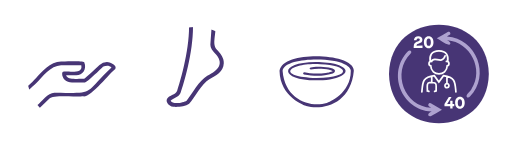
t = 0.00 s
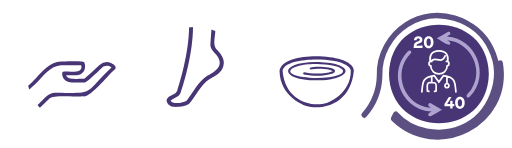
t = 1.88 s
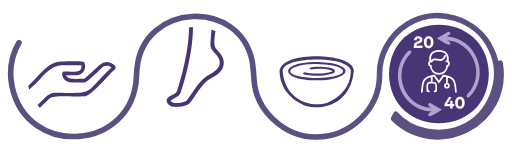
t = 3.75 s
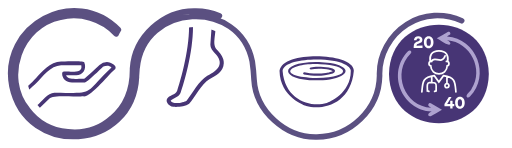
t = 5.63 s
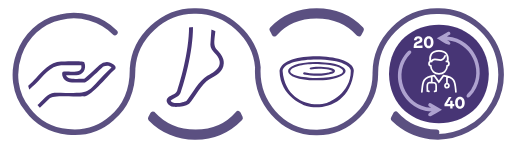
t = 7.50 s
t = 9.38 s: frame unchanged from t = 5.63 s, image omitted

The animated SVG that drew these frames (rendered in a browser with its animation timeline set to each time). Animation: 1 CSS @keyframes rule; frames cover the first 9.38 s, repeats indefinitely.

<svg xmlns="http://www.w3.org/2000/svg" viewBox="0 0 1003.36 289.15">
  <defs>
    <style>
      .cls-1 {
        fill: #473575;
      }
      .cls-2,
      .cls-5 {
        fill: #fff;
      }
      @keyframes strokeAnimate {
        0%,
        100% {
          stroke-dasharray: 4200;
        }
        50% {
          stroke-dasharray: 1980;
        }
      }
      .cls-3 {
        fill: #5b5081;
        fill-opacity: 0;
        stroke: #5b5081;
        stroke-width: 11px;
        stroke-dasharray: 4200;
        stroke-dashoffset: 4200;
        stroke-linecap: round;
        stroke-linejoin: round;
        -webkit-animation: strokeAnimate 15s linear infinite;
        animation: strokeAnimate 15s linear infinite;
      }
      .cls-4 {
        fill: #aea2cf;
      }
      .cls-5 {
        font-size: 32.4px;
        font-family: SFTSchriftedSans-Bold, SFT Schrifted Sans;
        font-weight: 700;
      }
      .cls-6 {
        fill: none;
        stroke: #fff;
        stroke-linecap: round;
        stroke-miterlimit: 10;
        stroke-width: 3.36px;
        fill-rule: evenodd;
      }
      .st4 {
  			fill: #ffffff;
  		}
    </style>
  </defs>
  <title>Asset 8@3x1</title>
  <g id="Layer_2" data-name="Layer 2">
    <g id="Layer_1-2" data-name="Layer 1"><path
      class="cls-1"
      d="M347,178c-4,7-10.67,7.49-16.62,11.73-9.3,6.68-.14,18.53,9.27,19.23,9.11.59,23.49-.23,31-6,10.78-11.69,25-39.95,39.61-48,13.93-8.27,27.54-14.31,28.27-31.47.65-10.13-6-18.09-11.42-24.48-12.78-13.2-4.38-22.3-3.22-64.4H416c-2.19,29.48-3.71,52.23-3.74,52.7-.16,6.07,4.2,11.25,8.81,16.73,18.94,19.57,7.7,33.12-14.86,44.2-16.05,9.19-29.41,35.08-40.57,48.69-5.72,3.82-27.66,8.13-31.36,0,6.12-5.55,14.22-5.33,19.43-15,13.44-39.13,28.2-102.17,23.71-147.28h-7.84C374.54,78.08,358.6,142.77,347,178Z"/><path
      class="cls-1"
      d="M212.49,121.41A22.62,22.62,0,0,0,195,126.8c-12.48,11.91-26.79,24.92-30.21,27.1-8.11-1.19-32.24,4.13-35.23-6.79l19.81,0c12.85,0,20.92-12.41,16-24.67,1.26-4.92-44-1.41-45.78-2.41-20.74,0-39.71,21.78-48.83,32.25-8.08,9.13-26.07,24.52-25.57,24.38-3.48,3.1,1.44,8.59,4.89,5.35.1-.1,10.71-9.79,21.73-20.13C82.73,150.42,99,128,119.63,127.25h39.65c4,18.22-24.43,11.36-33.95,12.62a3.63,3.63,0,0,0-3.61,3.63c0,10.22,8.13,17.64,19.33,17.64h24.51c1.67,0,3.95,0,34.41-29,3.74-3.84,14-5.41,18.53-.14-57.92,54.8-29.33,50-110.78,49.21C94.93,179.79,81.28,199,72.67,206c-3.41,3.19,1.64,8.54,5,5.23L97,192.71c5.21-8.26,58-2.86,66.14-4.31,14.53,2.75,52.62-46.34,62.79-53.63C230,128.16,217.77,121.9,212.49,121.41Z"/><path
      class="cls-2"
      d="M1000.75,119.75C982.53,1.46,824-42.72,747.56,52.2,688,116,749.07,214.6,631.23,237.55,583.74,243.16,537.44,210.09,529,163c-2.29-34.88-6-72.63-27.62-100.57C414.68-58.08,230.74,9,237.12,157.71c-6.64,49.54-53.44,85.31-103,79.7C31.41,226.67,22.78,75,123.75,53.53c44.59-11.17,91,15,108.57,57.13,3.64-10,6.35-19.22,10.27-27.86,2.18-8.11,17-24,12.69-30.7C159.69-61.82-24.71,26,2.76,172.11,37.5,342.29,289.44,318.3,288.87,141.9c0,0,0,0,0,0C296,18.58,477.43,24.48,476.23,147.76c0,0,0,0,0,0,8.44,185.64,279.34,186.29,288.62.82-.44-20.71,4.6-40.55,16.36-57,25.13-36.9,75-51.05,115.49-32.55,73.69,33.59,73.33,137.54.19,171.44-49.51,21.12-105.16-2.24-126.13-51.69-5.34,14.16-9.92,27.38-16.49,40.79-5.26,10.35-7.54,14.42-5.38,18.86,20.77,25.74,56.42,44.85,89.92,49,.74.11,1.48.2,2.22.28h0C933.85,301.42,1019.54,212.55,1000.75,119.75Z"/><path
      class="cls-2"
      d="M531.11,106.19a21.94,21.94,0,0,0,1.84,3.47c29.86-71.8,132.44-79.21,169.93-10,1.93,3.23,3.79,6.61,5.55,10.12,6.35-18,11.8-35.45,23.2-51,1.51-2.18,1.45-3.87.64-5.44C678.88-16,565.44-17.1,510.67,51.05c-2.11,2.47-3.26,4.56-1.12,7.67A152.8,152.8,0,0,1,531.11,106.19Z"/><path
      class="cls-2"
      d="M473,185.82c-.87-1.93-1.31-4.06-2.42-7.58-16.31,34.25-41,55-75.31,59-42.85,6.07-83.73-19-100.45-58.73-6.25,18.32-12.32,36.36-23.58,52.49-.88,1.36-.26,4.87.95,6.29,18.29,21.92,42.25,38.34,69.55,45.87,53.47,16.4,115.72-2.1,151.24-45.77a0,0,0,0,1,0,0c1.8-2.89,1.36-5.38-.57-9.2C485.42,214.33,479.37,200,473,185.82Z"/>
      <path class="cls-3" d="M537.93,65.46q-2.13-4.15-4.46-8.17c45.77-47.8,128.28-48,174.18.12q-2.26,3.9-4.35,8C661.54,18.81,578.82,18.6,537.93,65.46Z"/>
      <path class="cls-3" d="M381.57,268c-32-.1-63.73-13-86.13-36.34q2.25-3.94,4.28-8c42.84,46.78,125.11,47.45,166.72-1.11q1.95,4.22,4,8.44A121.88,121.88,0,0,1,381.57,268Z"/>
      <path class="cls-3" d="M980.07,123.41c-9.56-58.6-63.19-103.64-123-102-65.43-.76-122.65,55.44-121.5,123.34-.32,62.52-52.53,114.75-114.87,114.46-69.53.67-119.41-61.43-115.33-127.58C500.08,70.12,443.85,20.2,382.49,21.16,320.31,20,263.79,71.67,259.79,133.87c.4,36.78-11.27,73-40.6,97.22-48,43-127.21,34.62-165.48-17.24C2.67,151.06,39.6,49.33,118.25,33.26c38.93-9.57,82.09,3,109.32,32.6,1.49-2.78,3-5.44,4.51-8.08C146.32-28.92.37,49.15,23.41,168.32c29.24,141.62,236.85,127.05,244-18.23l-.15-.14c.29-4.09.91-12.89,1.18-16.86l.19-.21C280.65,5,469.45-4.56,494.38,120.21a353.34,353.34,0,0,1,3.45,35.22C501.24,217,559.18,268.86,619.76,268c66.37.56,123-54.07,124.1-120.16C742.31,107,764,68.68,797.83,47.22c56.36-36.8,136.19-12,164.55,48.35,27.88,57.19-.43,130.21-58.19,154.63-42.5,17.71-97.05,8.65-128.56-26.56-1.37,3-2.6,5.38-4.2,8.54C857.46,314.89,999.88,242.63,980.07,123.41Z"/><path
      class="cls-1"
      d="M657.17,124.83c-10.52-3-33.64-3.94-38.81-4-74.3.69-69.6,36.5,2.26,35.92C659.5,158.71,704.08,138.7,657.17,124.83Zm-36.55,27.68c-85.77-3.23-51-30.9,7.21-27.23C682.38,127,694.57,150.12,620.62,152.51Zm35.79-13.68a2.7,2.7,0,0,0,0-.49,2.86,2.86,0,0,0-.31-1,3.51,3.51,0,0,0-.55-.88c-2.6-7.32-60.37-9-46.55-.62,10.46-2.22,25.17-1.6,36.32.47h0l1,.23v0c3.41.81,5.42,1.91,5.84,2.35-.67,1-6.13,2.55-8.9,3l0-.07c-1.25.23-2.88.5-4.79.76l0,.07a149.23,149.23,0,0,1-30.79.4c-4.51.49-12-3.92-13.66-.23a2.13,2.13,0,0,0,1.55,2.56c18.6,3.06,34.48,4.82,56.59-1.67C654.25,142.71,656.44,141.27,656.41,138.83Z"/><path
      class="cls-1"
      d="M668,116.16c-33.67-11.52-115-9.85-120.2,22,.77,52.05,50.39,68.67,52.35,69,29.34,9.24,87.41-2.09,93.24-69C693.41,129.12,684.33,121.38,668,116.16Zm-27.66,85.1c-29.12,9.53-81.87-3.63-86.55-63.07C557.92,111,652.21,112,673,124.47c9,3.9,14.47,8.83,14.45,13.72C687.43,183.15,644.42,199.8,640.37,201.26Z"/><path class="cls-1" d="M957.94,144.63c-2.2,128.58-193.47,128.56-195.64,0C764.49,16,955.76,16.06,957.94,144.63Z"/><path
      class="cls-4"
      d="M845.19,210.62c-2.58-1.65-7.77-3.47-5.42-7.35a3.26,3.26,0,0,1,4.47-1.21c7.34,4.14,14.52,8.43,21.9,12.54-7.32,4.3-14,8.05-21.15,12.27-5.77,2.83-9.82-4.44,1.1-8.67-59.33-2.72-88.25-75.82-46.55-118.18,3.69-4,9,1,5.24,4.56-37.61,36.78-12.33,104.1,40.36,106.34Z"/><path
      class="cls-4"
      d="M876.73,78.73c3.77,1.43,9.42,6.38,3.16,8.76-8.5-2.27-16.07-8.79-24-12.94,7.23-4.2,14.27-8.34,21.51-12.47,3.75-2.24,7.32,3.45,3.82,5.78-1.74,1.16-3.61,2-5.26,3.27,57.65,4,85.87,76.33,45,117.62-1.74,2-4.93,3.21-6.49.25-1.63-4.85,8-10.56,9.72-15.62,24.58-38.1-2.41-91.42-47.35-95.18Z"/>
      <g class="st4">
				<path class="st1" d="M810.7,93.5V91c0-12.2,12-8.4,12-13.5c0-1.6-1.1-2.6-3-2.6c-1.9,0-3.4,1.1-3.5,3.4h-5.1
				c0.2-4.7,3.7-7.9,8.8-7.9c4.8,0,7.9,2.8,7.9,7c0,8.8-11.4,5.5-11.6,11.7l11.8-0.2v4.7H810.7z"/>
				<path class="st1" d="M830.7,82.2c0-7,3.4-11.8,9.4-11.8c6,0,9.4,4.8,9.4,11.8S846,94,840.1,94C834.1,94,830.7,89.2,830.7,82.2z
				 M844.3,82.2c0-4.5-1.2-7.2-4.2-7.2s-4.2,2.7-4.2,7.2s1.2,7.2,4.2,7.2S844.3,86.7,844.3,82.2z"/>
			</g>
			<g class="st4">
				<path class="st1" d="M890.2,203.5v4.4h-3.3v4.4h-4.6V208H871v-4.4l8.6-13.8h5.3l-8.6,13.8h6v-6.7h4.6v6.7H890.2z"/>
				<path
					class="st1"
					d="M891.9,201.1c0-7,3.4-11.8,9.4-11.8c6,0,9.4,4.8,9.4,11.8s-3.4,11.8-9.4,11.8
				C895.3,212.8,891.9,208,891.9,201.1z M905.5,201.1c0-4.5-1.2-7.2-4.2-7.2c-3,0-4.2,2.7-4.2,7.2s1.2,7.2,4.2,7.2
				C904.3,208.2,905.5,205.5,905.5,201.1z"/>
			</g>
      <path
        class="cls-6"
        d="M843.13,120.27c-1.9-11.27,2.3-21.07,17.11-21s19,9.78,17.1,21m-2.52-.32c5.79-1.34,6.83,7.52,1.59,8.56-.71,20.83-31.6,20.83-32.31,0-5.24-1-4.19-9.9,1.58-8.57,3.77-12.55,20.77,7.48,26.65-11m-20.59,69.8,3-1c-.63-13.45,3.94-17.45-13-16.33-6.9-.22-3.56,12.57-4.3,16.33l3.05,1m5.58-17.32v-12m29.8,14v-13.4m0,13.4c-5.21-.08-5.2,8.08,0,8s5.2-8.09,0-8Zm-49.13,16.16c1.67-19.52.76-28.57,24.42-31.73l8.88,12.51L869,147.91c23.69,3.16,22.74,12.26,24.41,31.73"/></g>
  </g>
</svg>
